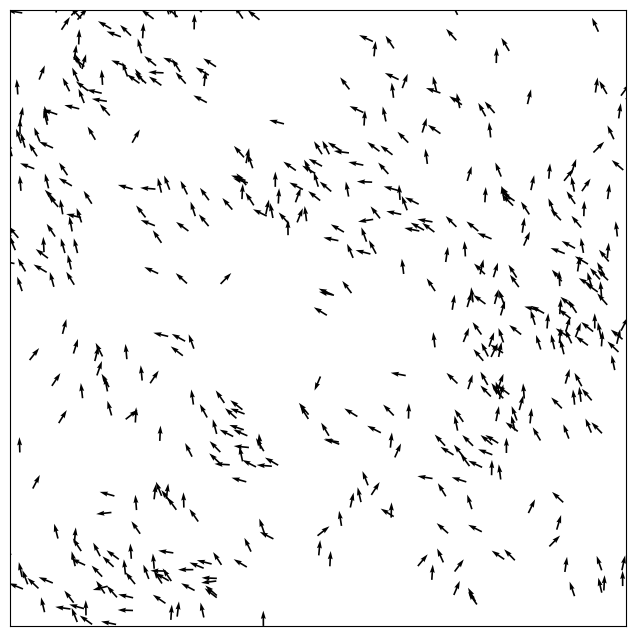

Write the Python code that produced this figure.
import matplotlib.pyplot as plt
import numpy as np


def main():
    """ Finite Volume simulation """

    # Simulation parameters

    v0           = 3.5      # velocity
    eta          = 1.5      # random fluctuation in angle (in radians)

    L            = 10       # size of box
    N            = 500       # number of birds

    R            = 0.5      # interaction radius

    dt           = 0.1      # time step
    Nt           = 200      # number of time steps


    plotRealTime = True

    # Initialize
    np.random.seed(17)      # set the random number generator seed

    # bird positions
    x = np.random.rand(N,1)*L
    y = np.random.rand(N,1)*L

    # bird velocities
    theta = 2 * np.pi * np.random.rand(N,1)
    vx = v0 * np.cos(theta)
    vy = v0 * np.sin(theta)

    # Prep figure
    fig = plt.figure(figsize=(8,8), dpi=80)
    ax = plt.gca()

    # Create file for saving data
    data_file = open("0612.txt", "w")

    # Simulation Main Loop
    for i in range(Nt):

        # move
        x += vx*dt
        y += vy*dt

        # apply periodic BCs
        x = x % L
        y = y % L

        # find mean angle of neighbors within R
        mean_theta = theta
        for b in range(N):
            neighbors = (x-x[b])**2+(y-y[b])**2 < R**2
            sx = np.sum(np.cos(theta[neighbors]))
            sy = np.sum(np.sin(theta[neighbors]))
            mean_theta[b] = np.arctan2(sy, sx)

        # add random perturbations
        theta = mean_theta + eta*(np.random.rand(N,1)-0.5)

        # update velocities
        vx = v0 * np.cos(theta)
        vy = v0 * np.sin(theta)

        # Save data to file
        data = np.concatenate((x,theta),axis=1)
        np.savetxt(data_file, data)
        print('finish save'+str(i))

        # plot in real time
        if plotRealTime or (i == Nt-1):
            plt.cla()
            plt.quiver(x,y,vx,vy)
            ax.set(xlim=(0, L), ylim=(0, L))
            ax.set_aspect('equal')
            ax.get_xaxis().set_visible(False)
            ax.get_yaxis().set_visible(False)
            plt.pause(0.001)


    data_file.close()
    plt.show()

if __name__ == "__main__":
    main()
